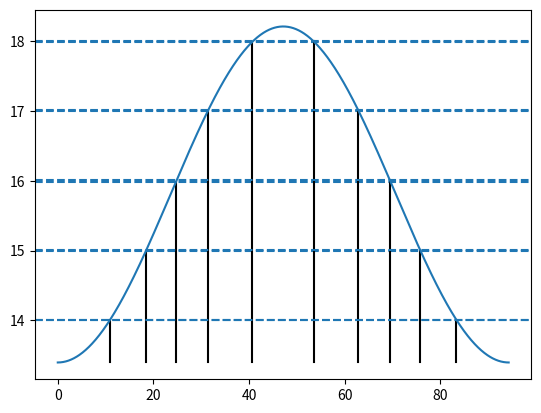

Write Python code to recreate this figure. (Note: this script raises an exception after producing the figure.)
import numpy as np 
import matplotlib.pyplot as plt

##########################################################################################################################

Ip = -0.5 # Ionization potential of species in atomic units
N = 10 # Numbe08r of cycles of laser pulse 
w = 0.0666 # Central Frequency of laser pulse in atomic units
I = 2e14 / 3.51E16 # Intensity of laser pulse in atomic units
E = 0.392 # Energy in atomic units (usually at ATI peak)

tau = 2*np.pi/w # Period of laser pulse in atomic units
t = np.linspace(0,tau,1000) # Time array
envelope = np.sin(np.pi*t/tau)**2 # Envelope function, usually Sin2
I_profile = I * envelope # Intensity profile of laser pulse
Up = I_profile/(4*w**2) # Pondermotive energy in atomic units

############################################################################################################################

def findPhotons(E,Ip,Up,w):
    n = (E-Ip+Up)/w
    return n

n = findPhotons(E,Ip,Up,w)
channel_indices = np.where(np.diff(np.floor(n)))[0]

for idx in channel_indices:
    x_int = t[idx]
    y_int = n[idx]
    plt.plot([x_int, x_int], [np.min(n), y_int], color='k')
    plt.axhline(y_int,linestyle="dashed")

plt.plot(t,n)
plt.savefig("images/channels.png")
plt.clf()
#############################################################################################################################

def findIntensityParameter(Up,w):
    z = Up/w
    return z

z = findIntensityParameter(Up,w)
plt.plot(t,z)
print(f"Max value of Up/w is {np.max(z)}")
plt.savefig("images/z.png")
plt.clf()

##########################################################################################################################################
# total_potential = Up - Ip

# offset = np.max(total_potential)
# n = 25
# print(round(n*w - offset,3))
################################################################################################################################
# w = 0.057  # Central Frequency of laser pulse in atomic units
# import math
# for I_max in np.arange(0.00001, 0.01 + 0.00001, 0.00001):
#     Up = I_max / (4 * w**2)
#     z = Up / w
#     rounded_z = round(z)
#     if math.isclose(z, rounded_z, rel_tol=1e-2):
#         print(f"z value:{z}, and intensity in SI { I_max * 3.51E16:.3e}")

# I_max = (2.08e14 / 3.51E16)
# import math
# for w in np.arange(0.000005, 0.2 + 0.000005, 0.000005):
#     Up = I_max / (4 * w**2)
#     z = Up / w
#     rounded_z = round(z)
#     if math.isclose(z, rounded_z, rel_tol=1e-4) and z<10:
#         print(f"z value:{z}, and wavelength in SI { (0.057/w)*800}")
       
